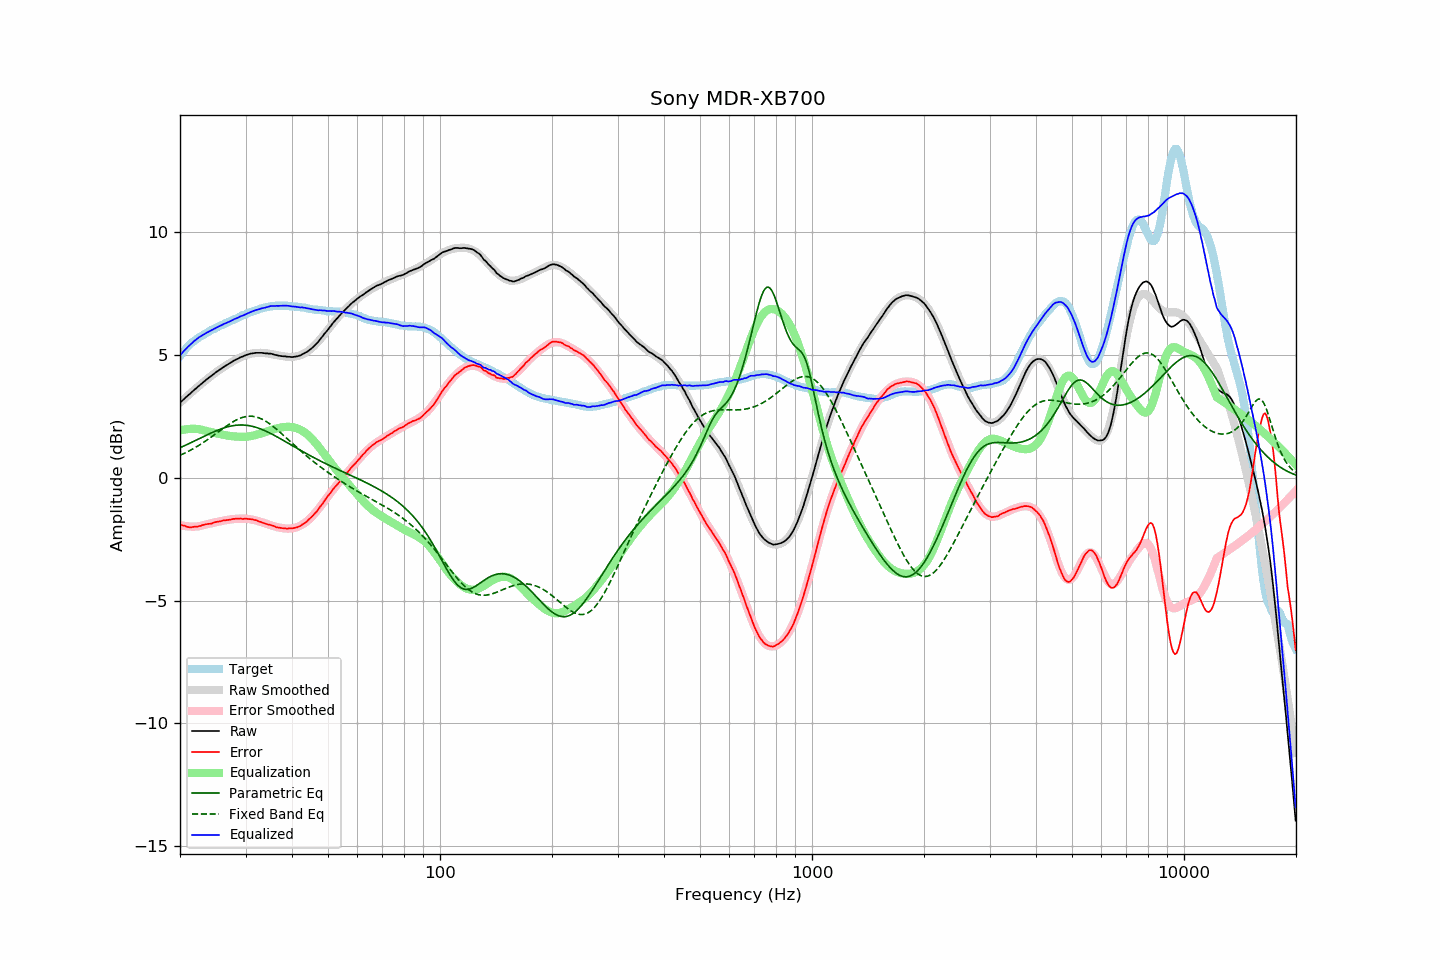

The table this chart was drawn from, first rows:
frequency, raw, error, smoothed, error_smoothed, equalization, parametric_eq, fixed_band_eq, equalized_raw, equalized_smoothed, target
20.00, 3.05, -1.90, 3.05, -1.92, 1.92, 1.22, 0.91, 4.98, 4.97, 4.95
20.20, 3.11, -1.93, 3.11, -1.94, 1.94, 1.25, 0.94, 5.05, 5.05, 5.04
20.40, 3.17, -1.95, 3.17, -1.95, 1.95, 1.28, 0.97, 5.13, 5.13, 5.12
20.61, 3.23, -1.96, 3.23, -1.97, 1.97, 1.31, 1.00, 5.20, 5.20, 5.19
20.81, 3.29, -1.99, 3.29, -1.97, 1.97, 1.34, 1.03, 5.27, 5.27, 5.28
21.02, 3.35, -2.01, 3.35, -1.98, 1.98, 1.37, 1.07, 5.34, 5.33, 5.36
21.23, 3.40, -2.02, 3.41, -1.99, 1.99, 1.40, 1.10, 5.39, 5.40, 5.42
21.44, 3.46, -2.02, 3.47, -1.99, 1.99, 1.43, 1.14, 5.45, 5.46, 5.48
21.66, 3.52, -2.01, 3.52, -1.99, 1.99, 1.46, 1.17, 5.51, 5.52, 5.53
21.87, 3.58, -2.00, 3.58, -1.99, 1.99, 1.49, 1.21, 5.57, 5.57, 5.58
22.09, 3.63, -2.00, 3.64, -1.99, 1.99, 1.53, 1.25, 5.62, 5.63, 5.63
22.31, 3.69, -1.99, 3.69, -1.98, 1.98, 1.56, 1.29, 5.68, 5.68, 5.68
22.54, 3.75, -1.97, 3.75, -1.97, 1.97, 1.59, 1.33, 5.72, 5.72, 5.72
22.76, 3.80, -1.96, 3.81, -1.96, 1.96, 1.62, 1.37, 5.76, 5.76, 5.76
22.99, 3.86, -1.93, 3.86, -1.94, 1.94, 1.65, 1.41, 5.81, 5.80, 5.79
23.22, 3.91, -1.92, 3.91, -1.93, 1.93, 1.69, 1.45, 5.84, 5.84, 5.83
23.45, 3.97, -1.90, 3.97, -1.91, 1.91, 1.72, 1.50, 5.88, 5.88, 5.87
23.69, 4.02, -1.89, 4.02, -1.89, 1.89, 1.75, 1.54, 5.92, 5.91, 5.91
23.92, 4.07, -1.88, 4.07, -1.88, 1.88, 1.78, 1.59, 5.95, 5.95, 5.95
24.16, 4.12, -1.88, 4.12, -1.86, 1.86, 1.81, 1.63, 5.98, 5.99, 6.00
24.40, 4.17, -1.86, 4.17, -1.84, 1.84, 1.84, 1.68, 6.02, 6.02, 6.03
24.65, 4.22, -1.83, 4.22, -1.83, 1.83, 1.87, 1.73, 6.05, 6.05, 6.05
24.89, 4.27, -1.81, 4.27, -1.82, 1.82, 1.90, 1.78, 6.09, 6.09, 6.08
25.14, 4.32, -1.80, 4.32, -1.80, 1.80, 1.92, 1.82, 6.12, 6.12, 6.12
25.39, 4.36, -1.79, 4.37, -1.79, 1.79, 1.95, 1.87, 6.15, 6.15, 6.15
25.65, 4.41, -1.78, 4.41, -1.77, 1.77, 1.97, 1.92, 6.19, 6.19, 6.19
25.91, 4.45, -1.76, 4.46, -1.76, 1.76, 2.00, 1.97, 6.21, 6.22, 6.21
26.16, 4.50, -1.74, 4.50, -1.75, 1.75, 2.02, 2.02, 6.25, 6.25, 6.24
26.43, 4.54, -1.74, 4.54, -1.73, 1.73, 2.04, 2.06, 6.28, 6.28, 6.28
26.69, 4.58, -1.73, 4.59, -1.72, 1.72, 2.06, 2.11, 6.30, 6.31, 6.31
26.96, 4.62, -1.72, 4.63, -1.71, 1.71, 2.08, 2.15, 6.33, 6.34, 6.34
27.23, 4.66, -1.71, 4.67, -1.70, 1.70, 2.09, 2.20, 6.36, 6.37, 6.37
27.50, 4.70, -1.70, 4.70, -1.69, 1.69, 2.11, 2.24, 6.40, 6.40, 6.40
27.77, 4.74, -1.68, 4.74, -1.69, 1.69, 2.12, 2.28, 6.43, 6.43, 6.42
28.05, 4.78, -1.68, 4.78, -1.68, 1.68, 2.13, 2.31, 6.46, 6.46, 6.46
28.33, 4.81, -1.67, 4.81, -1.67, 1.67, 2.14, 2.35, 6.49, 6.49, 6.48
28.62, 4.84, -1.67, 4.85, -1.67, 1.67, 2.14, 2.38, 6.51, 6.52, 6.51
28.90, 4.88, -1.67, 4.88, -1.67, 1.67, 2.15, 2.41, 6.55, 6.55, 6.55
29.19, 4.91, -1.66, 4.91, -1.67, 1.67, 2.15, 2.44, 6.58, 6.58, 6.57
29.48, 4.93, -1.69, 4.94, -1.66, 1.66, 2.15, 2.46, 6.60, 6.60, 6.62
29.78, 4.96, -1.67, 4.97, -1.67, 1.67, 2.14, 2.47, 6.63, 6.63, 6.63
30.08, 4.99, -1.67, 4.99, -1.67, 1.67, 2.14, 2.49, 6.66, 6.66, 6.66
30.38, 5.01, -1.68, 5.01, -1.68, 1.68, 2.13, 2.50, 6.69, 6.69, 6.69
30.68, 5.03, -1.69, 5.03, -1.68, 1.68, 2.12, 2.50, 6.72, 6.71, 6.72
30.99, 5.05, -1.69, 5.05, -1.70, 1.70, 2.11, 2.50, 6.75, 6.74, 6.74
31.30, 5.06, -1.70, 5.06, -1.71, 1.71, 2.09, 2.50, 6.77, 6.77, 6.76
31.61, 5.07, -1.72, 5.07, -1.72, 1.72, 2.07, 2.49, 6.80, 6.79, 6.79
31.93, 5.08, -1.73, 5.08, -1.74, 1.74, 2.06, 2.48, 6.82, 6.81, 6.81
32.24, 5.08, -1.75, 5.08, -1.76, 1.76, 2.04, 2.46, 6.84, 6.84, 6.83
32.57, 5.08, -1.78, 5.08, -1.77, 1.77, 2.01, 2.44, 6.86, 6.86, 6.86
32.89, 5.08, -1.80, 5.08, -1.79, 1.79, 1.99, 2.41, 6.88, 6.88, 6.88
33.22, 5.08, -1.82, 5.08, -1.82, 1.82, 1.96, 2.38, 6.90, 6.90, 6.90
33.55, 5.07, -1.85, 5.08, -1.84, 1.84, 1.94, 2.35, 6.91, 6.92, 6.92
33.89, 5.06, -1.87, 5.07, -1.86, 1.86, 1.91, 2.31, 6.92, 6.93, 6.93
34.23, 5.06, -1.89, 5.06, -1.88, 1.88, 1.88, 2.27, 6.95, 6.95, 6.95
34.57, 5.05, -1.91, 5.05, -1.91, 1.91, 1.85, 2.23, 6.96, 6.96, 6.96
34.92, 5.05, -1.92, 5.04, -1.93, 1.93, 1.82, 2.18, 6.98, 6.97, 6.97
35.27, 5.04, -1.95, 5.03, -1.95, 1.95, 1.78, 2.13, 6.99, 6.98, 6.99
35.62, 5.02, -1.96, 5.02, -1.97, 1.97, 1.75, 2.08, 6.99, 6.99, 6.98
35.97, 5.00, -1.99, 5.01, -1.99, 1.99, 1.71, 2.03, 6.99, 6.99, 6.99
... 635 more rows
